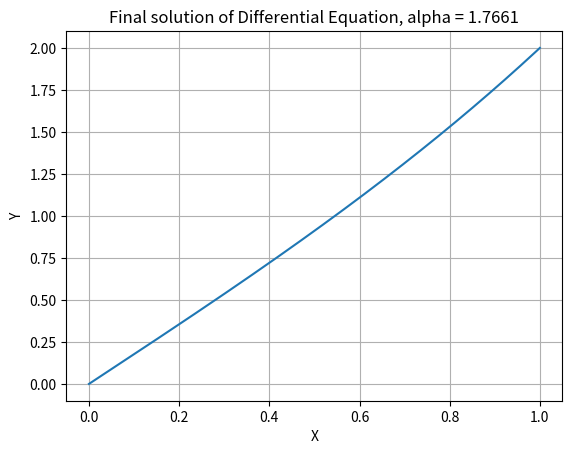

Write the Python code that produced this figure.
import numpy as np
import matplotlib.pyplot as plt

# Solve task XI.9.3(a)

def d2y(x, y):
    return x * np.sqrt(y)

def f(x, f0, df, h):
    f_new = f0 + df(x, f0) * h

    eps = 1e-4
    for i in range(1000):
        if abs(f_new - f0) <= eps:
            return f_new
        f0 = f_new
        f_new = f0 + df(x, f0) * h

    print("Too many iterations!")
    return f_new

def calculateY(x_arr, y0, alpha, h):
    y = y0
    dy = alpha

    ys = []

    for x in x_arr:
        ys.append(y)
        y += dy * h
        dy = f(x, dy, d2y, h)

    #plt.plot(x_arr, ys)

    return ys

def shootingMethod(x_arr, y0, y1, calc_y, alpha, h_alpha, eps, h):
    y_new = calc_y(x_arr, y0, alpha, h)
    F = y_new[-1] - y1
    while abs(F) > eps:
        y_new = calc_y(x_arr, y0, alpha + h_alpha, h)
        dF = (y_new[-1] - y1 - F) / h_alpha

        alpha = alpha - F/dF

        y_new = calc_y(x_arr, y0, alpha, h)
        F = y_new[-1] - y1
    return y_new, alpha

def main():
    h = 4e-5
    x_arr = np.arange(0.0, 1.0, h)
    y0 = 0
    y1 = 2
    alpha = 0
    h_alpha = 1e-2
    eps = 1e-7

    y_new, alpha = shootingMethod(x_arr, y0, y1, calculateY, alpha, h_alpha, eps, h)

    plt.grid()
    plt.xlabel("X")
    plt.ylabel("Y")
    plt.plot(x_arr, y_new, label="Solution")
    plt.title(f"Final solution of Differential Equation, alpha = {alpha:.4f}")
    plt.show()

if __name__ == "__main__":
  main()